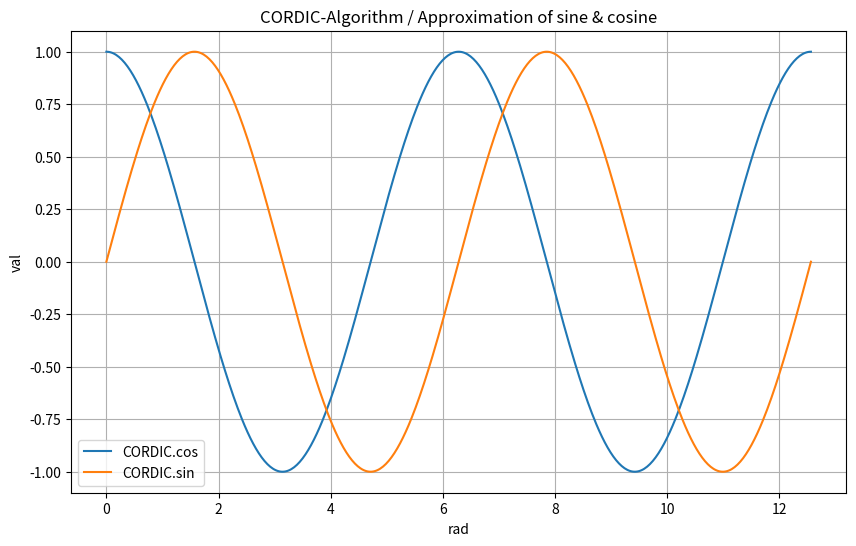

The script that saved this image:
from math import sqrt, atan, pi, cos, sin
import matplotlib.pyplot as plt
import numpy as np
import sys

RED = "\033[0;31m"
GREEN = "\033[0;32m"
RESET = '\033[0m'

class v_v0():
    def __init__(self):
        self.x = 1.0
        self.y = 0.0

#iterations 
itr = 30

#the margin of error as epsilon
epsilon = 1e-9

#microsteps lookuptable as variable AC
def ATAN_CALC(itr):
    return [atan(2**-i) for i in range(itr)]

ATAN_TB = ATAN_CALC(itr)

#gain value as variable K
def C_GAIN(itr):
    val = 1.0
    for i in range(itr):
        exp_2i = -2 * i
        val *= 1 / sqrt(1 + 2 ** (exp_2i))
    return val

K = C_GAIN(itr)

def CORDIC(theta):
    v = v_v0()
    x = v.x * K
    y = v.y * K

    for i in range(itr):
        dir = 1 if theta >= 0 else -1
        xn = x - dir * y * (2 ** -i)
        yn = y + dir * x * (2 ** -i)
        tn = theta - dir * ATAN_TB[i]
        x, y, theta = xn, yn, tn
    return epsilon_round(x), epsilon_round(y)

#limit values so smaller than epsilon is just zero
def epsilon_round(n):
    if abs(n) <= epsilon:
        return 0.0
    return n

def plot(angle, ccos_val, csin_val):
    plt.figure(figsize=(10,6))
    plt.plot(angle, ccos_val, label="CORDIC.cos")
    plt.plot(angle, csin_val, label="CORDIC.sin")
    plt.legend()
    plt.title("CORDIC-Algorithm / Approximation of sine & cosine")
    plt.xlabel("rad")
    plt.ylabel("val")
    plt.grid(True)
    plt.show()

def main():
    try:
        angle = np.linspace(0, 4*pi, 500)
        cos_error = []
        sin_error = []
        ccos_val = []
        csin_val = []

        for theta in angle:
            theta = theta % (2 * pi)
            cos_quad, sin_quad = 1, 1

            if 0 <= theta <= pi / 2:
                theta_0 = theta

            elif pi / 2 < theta <= pi:
                theta_0 = pi - theta
                cos_quad, sin_quad = -1, 1

            elif pi < theta <= 3 * pi / 2:
                theta_0 = theta - pi
                cos_quad, sin_quad = -1, -1

            else:
                theta_0 = 2 * pi - theta
                cos_quad, sin_quad = 1, -1

            cordic_cos, cordic_sin = CORDIC(theta_0)

            cordic_cos *= cos_quad
            cordic_sin *= sin_quad

            lib_cos = epsilon_round(cos(theta))
            lib_sin = epsilon_round(sin(theta))

            cos_error.append(abs(cordic_cos - lib_cos))
            sin_error.append(abs(cordic_sin - lib_sin))

            ccos_val.append(cordic_cos)
            csin_val.append(cordic_sin)

        print(f"{RED}MAX ERROR{RESET} / cos <=> {max(cos_error)}")
        print(f"{RED}MAX ERROR{RESET} / sin <=> {max(sin_error)}")
        plot(angle, ccos_val, csin_val)

    except ValueError:
        print(f"{RED}\nInvalid Value\n{RESET}")
        return

if __name__ == "__main__":
    print(f"\n{GREEN}CORDIC Algorithm{RESET}")
    try: 
        main()
    except KeyboardInterrupt: 
        print(f"\n{RED}KeyboardInterrupt{RESET}")
        sys.exit(0)
